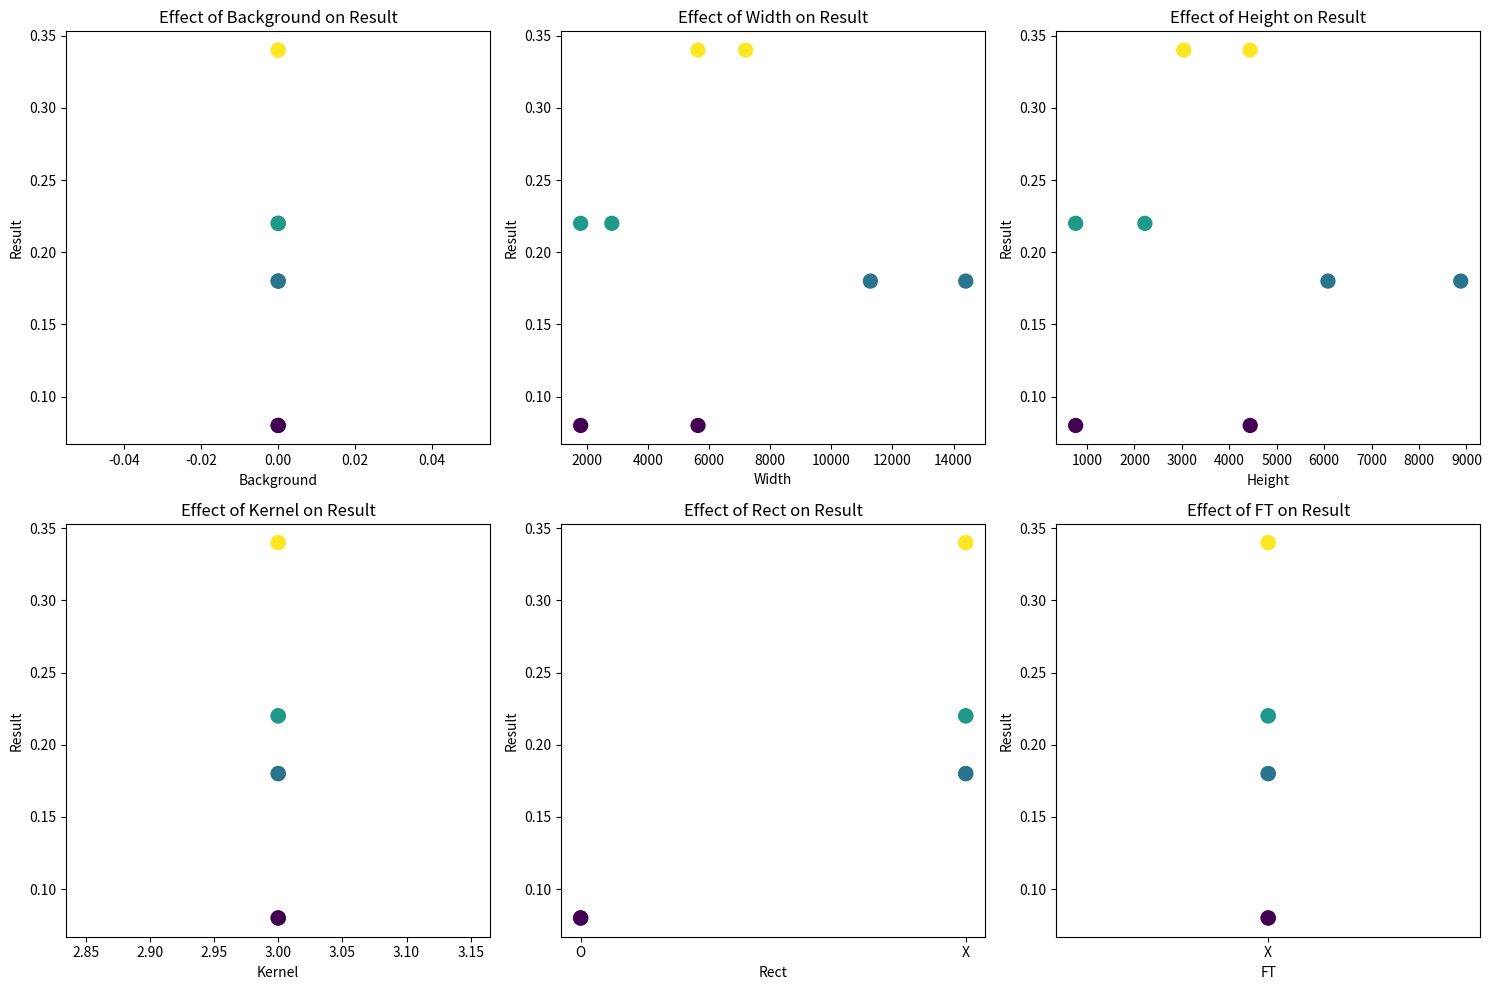

The matplotlib source for this figure:
import matplotlib.pyplot as plt

# 데이터
data = [
    ['white', 1800, 760, 3, 'O', 'X', 0.08],
    ['white', 1800, 760, 3, 'X', 'X', 0.22],
    ['white', 1800 * 4, 760 * 4, 3, 'X', 'X', 0.34],
    ['white', 1800 * 8, 760 * 8, 3, 'X', 'X', 0.18]
]
data = [
    ['white', 1800, 760, 3, 'O', 'X', 0.08],
    ['white', 1800, 760, 3, 'X', 'X', 0.22],
    ['white', 1800 * 4, 760 * 4, 3, 'X', 'X', 0.34],
    ['white', 1800 * 8, 760 * 8, 3, 'X', 'X', 0.18],
    ['white', 1410 * 2,	1110 * 2, 3, 'X', 'X',	0.22],
    ['white', 1410 * 4,	1110 * 4, 3, 'O', 'X',	0.08],
    ['white', 1410 * 4,	1110 * 4, 3, 'X', 'X',	0.34],
    ['white', 1410 * 8,	1110 * 8, 3, 'X', 'X',	0.18]
]

# background를 숫자로 변환
background_mapping = {'white': 0, 'black': 1}  # 예를 들어 'black'이 추가된 경우에 대비하여 추가
background = [background_mapping[entry[0]] for entry in data]
width = [entry[1] for entry in data]
height = [entry[2] for entry in data]
kernel = [entry[3] for entry in data]
rect = [entry[4] for entry in data]
ft = [entry[5] for entry in data]
result = [entry[6] for entry in data]

# 각 요인에 대한 scatter plot 생성
factors = [background, width, height, kernel, rect, ft]
factor_names = ['Background', 'Width', 'Height', 'Kernel', 'Rect', 'FT']

fig, axs = plt.subplots(2, 3, figsize=(15, 10))

for i, (factor, factor_name) in enumerate(zip(factors, factor_names)):
    ax = axs[i // 3, i % 3]
    ax.scatter(factor, result, c=result, cmap='viridis', s=100)
    ax.set_xlabel(factor_name)
    ax.set_ylabel('Result')
    ax.set_title('Effect of {} on Result'.format(factor_name))

plt.tight_layout()
plt.show()
